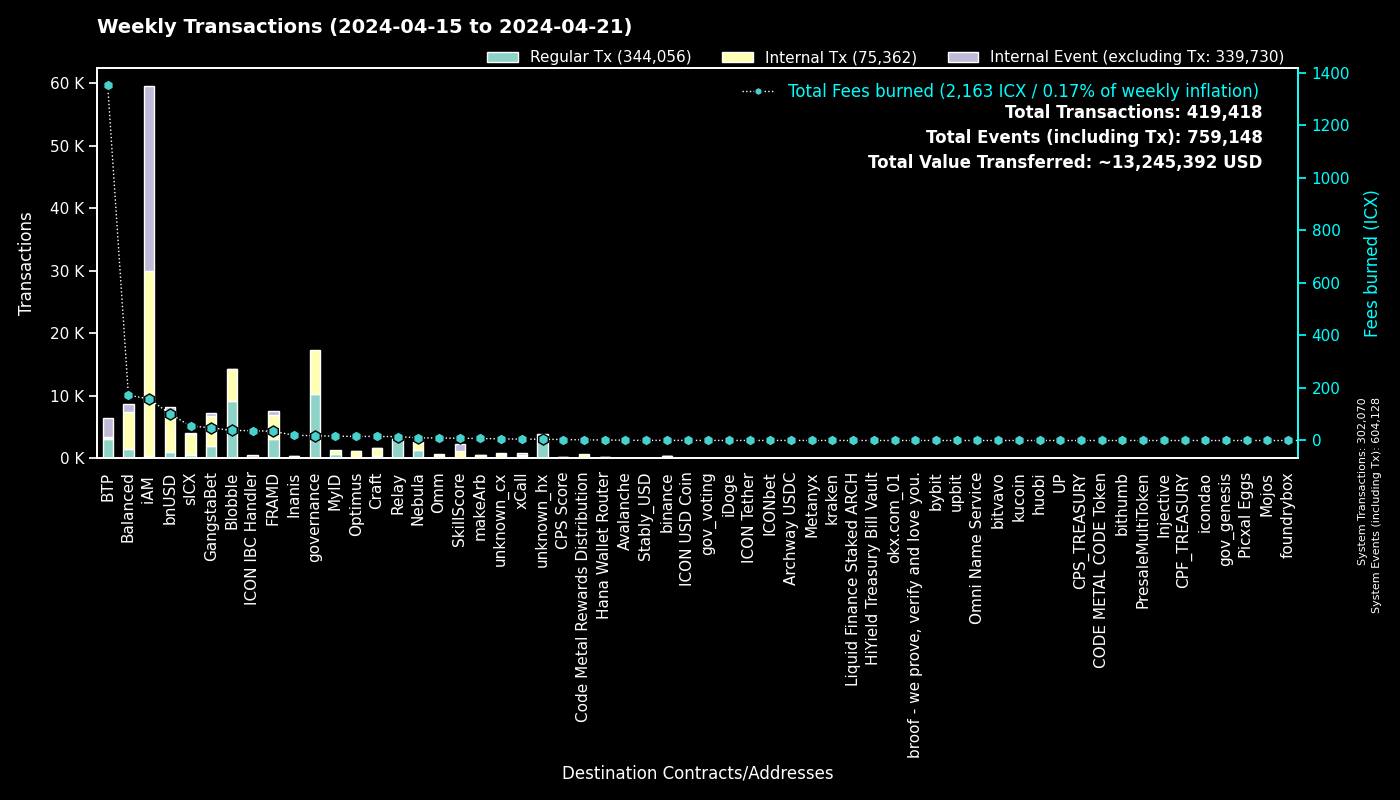

Values plotted in this chart, from the file beside it:
to, Regular Tx, Fees burned, to_def, Internal Tx, Internal Event (excluding Tx), group
0, 302053, 0.0, System, 17, 302058, System
cx00000000000000000000000000000000000000…, 10224, 18.04, governance, 7025, 0, governance
cxf14dea1cff7ceb29a46e6d04533a08f84441e4…, 4897, 20.53, Blobble Stake Token, 4992, 2, Blobble
cxf2ca3b655a782f39227934d37ff3b77f9b1ebc…, 4311, 17.56, Blobble, 0, 0, Blobble
cx2aa9b28a657e3121b75d3d4fe65e569398645d…, 3018, 29.45, FRAMD Token, 3315, 37, FRAMD
cxca5faa5a71d986a2e84dd7e6f5ff791d29901e…, 3005, 14.1, Relay_4, 0, 0, Relay
cxee7a00755a757e3c519a0616456030e33dc9d4…, 2987, 1348, BTP_2, 0, 2995, BTP
cxe5c2c460364acc5f8c1d5ca925930043d8d9c9…, 1060, 4.967, GangstaBet Crown, 1087, 0, GangstaBet
cx85954d0dae92b63bf5cba03a59ca4ffe687bad…, 976, 7.596, NebulaMultiToken, 1211, 0, Nebula
cx88fd7df7ddff82f7cc735c871dc519838cb235…, 960, 102.3, bnUSD, 6828, 374, bnUSD
cx2609b924e33ef00b648a409245c7ea394c4678…, 574, 54.84, sICX, 3253, 169, sICX
cxba62bb61baf8dd8b6a04633fe33806547785a0…, 458, 14.13, MyID_3, 458, 0, MyID
cx5a0af85407c69945eb318d4ac18e9e84218416…, 450, 26.28, GangWar Simulation, 1280, 338, GangstaBet
cx66d4d90f5f113eba575bf793570135f9b10cec…, 336, 27.49, balanced_loans, 926, 620, Balanced
cx14002628a4599380f391f708843044bc93dce2…, 322, 157.6, iAM Div, 29557, 29578, iAM
hxb568381d35d3e7a6383200e8a0d30310af20b9…, 284, 0.355, binance_hot, 0, 0, binance
cx44250a12074799e26fdeee75648ae47e2cc842…, 245, 63.94, balanced_governance, 7, 0, Balanced
cx57d7acf8b5114b787ecdd99ca460c2272e4d91…, 235, 2.323, NebulaPlanetToken, 298, 0, Nebula
cx694e8c9f1a05c8c3719f30d46b97697960e428…, 232, 2.189, MyID_2, 232, 0, MyID
cx622bbab73698f37dbef53955fd3decffeb0b0c…, 196, 37.63, ICON IBC Handler, 57, 284, ICON IBC Handler
cxa0af3165c08318e988cb30993b3048335b94af…, 195, 6.687, balanced_dex, 450, 86, Balanced
cx28b2ec885b50c8a93da752f2d0467a67127a70…, 192, 7.693, CROWN, 880, 40, GangstaBet
cxf61cd5a45dc9f91c15aa65831a30a90d59a096…, 154, 21.07, balanced_baln, 1149, 131, Balanced
cxd17316e24ee40f2ef8ed6f3a497311db1b3520…, 148, 2.498, GangstaVerse LootBox, 703, 0, GangstaBet
cx21e94c08c03daee80c25d8ee3ea22a20786ec2…, 133, 23.59, balanced_router, 1592, 180, Balanced
cxd82fb5d3effecd8c9071a4bba3856ad7222c4b…, 113, 8.064, Balanced Savings, 414, 12, Balanced
cx2dc662031f3d62bcdba4f63e9bf827767c8475…, 108, 8.515, SkillScore, 1051, 1084, SkillScore
cxa07f426062a1384bdd762afa6a87d123fbc81c…, 103, 5.101, xCall, 347, 349, xCall
hx68646780e14ee9097085f7280ab137c3633b4b…, 100, 0.125, kraken_hot, 0, 0, kraken
cxe971c0a92c58db502e4a224efc6ba311eb1c17…, 96, 19.42, Inanis Treasury, 170, 16, Inanis
cx82c8c091b41413423579445032281bca5ac14f…, 92, 0.3706, Craft, 92, 65, Craft
cx917f88460d4ebec1fd656d4dbe51131a37d168…, 89, 0.5977, unknown_cx, 0, 47, unknown_cx
cx10d59e8103ab44635190bd4139dbfd682fa2d0…, 88, 4.748, balanced_rewards, 170, 130, Balanced
cx59d899fce52cadd1feb5128ff5e6672f03943e…, 84, 0.5192, unknown_cx, 0, 25, unknown_cx
cx7ecb16e4c143b95e01d05933c17cb986cfe618…, 79, 10.36, CraftRewards, 613, 18, Craft
cx203d9cd2a669be67177e997b8948ce2c35caff…, 76, 11.21, balanced_dividends, 682, 6, Balanced
cx28497aef34ec44ad2be9249daddfbe34b54f30…, 75, 1.025, Balanced Bribe, 75, 0, Balanced
cx334db6519871cb2bfd154cec0905ced4ea142d…, 62, 0.2128, unknown_cx, 0, 0, unknown_cx
cx32743b6f4588f5c1b025c5bb732ac623493654…, 62, 0.27, Craft, 62, 0, Craft
cx9f4ab72f854d3ccdc59aa6f2c3e2215dd62e87…, 61, 3.525, CPS Score, 76, 2, CPS Score
cxaa99a164586883eed0322d62a31946dfa9491f…, 58, 4.393, optimus_rewards, 137, 14, Optimus
hx85532472e789802a943bd34a8aeb86668bc232…, 56, 0.07, okx.com_01, 0, 0, okx.com_01
hxe0b33b682705c553fd8663479f53889cf6ccfc…, 50, 0.0625, unknown_hx, 0, 0, unknown_hx
hx2f1377f549e31534bcc7d02a1ba23c1a5d289f…, 48, 0.06, unknown_hx, 0, 0, unknown_hx
cxb6be11a27f21ad82c7475aa215e3635fafd7f1…, 48, 0.5686, gangstabet_game, 223, 0, GangstaBet
hx6b91c8dea3114de74ecfa85908b875778c2b59…, 46, 0.0575, bybit, 0, 0, bybit
hx1b3e781a1c802c238e30e90aa1a6cee94f9bac…, 45, 0.05625, unknown_hx, 0, 0, unknown_hx
hx0384c56a749aac59612bc2cce65343eb4f12cc…, 44, 0.055, unknown_hx, 0, 0, unknown_hx
cx43e2eec79eb76293c298f2b17aec06097be606…, 44, 1.098, balanced_staking, 133, 12, Balanced
hxa390d24fdcba68515b492ffc553192802706a1…, 42, 0.0525, bitvavo_hot, 0, 0, bitvavo
cx943cf4a4e4e281d82b15ae0564bbdcbf8114b3…, 40, 0.279, NebulaSpaceshipToken, 43, 0, Nebula
hx133323c2e990994816b548a9e7eb080a5eac80…, 39, 0.04875, unknown_hx, 0, 0, unknown_hx
cx6139a27c15f1653471ffba0b4b88dc15de7e32…, 38, 6.1, gangstabet_token, 494, 30, GangstaBet
cx9c4698411c6d9a780f605685153431dcda0460…, 37, 0.4589, Auction, 202, 1, Craft
cx2e6d0fc0eca04965d06038c8406093337f085f…, 35, 3.982, Craft, 287, 15, Craft
cxe65f3286902be43e00a5013cb1dc300ec8e51f…, 34, 7.649, makeArb, 525, 5, makeArb
cx288d13e1b63563459a2ac6179f237711f6851c…, 32, 1.717, btp-0x38.bsc-ETH, 160, 18, BTP
cx1a29259a59f463a67bb2ef84398b30ca56b583…, 31, 6.696, omm_token, 448, 11, Omm
hxbb984f278abd66ae2155edbd91f8c87ce98411…, 31, 0.03875, kucoin, 0, 0, kucoin
cx7b1843b7ef5368a080ccf59c0a9d1bdec474f9…, 29, 1.275, optimus_dividends, 249, 0, Optimus
... 1,028 more rows
